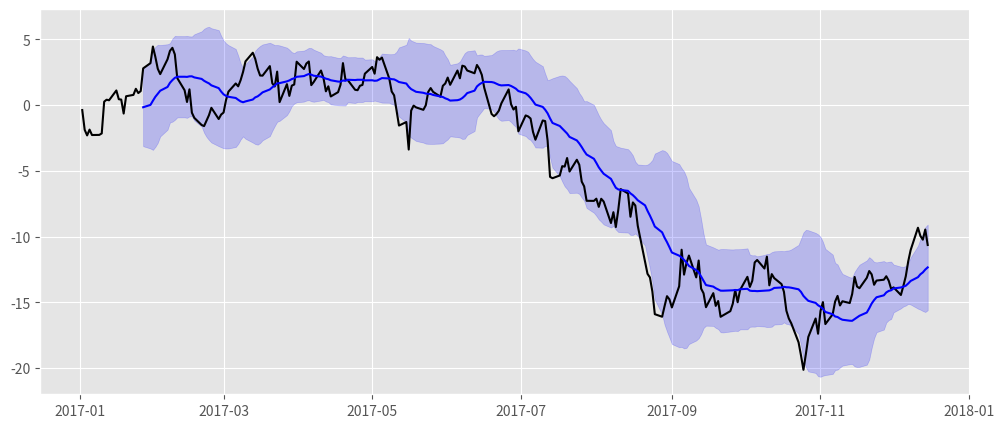

Reproduce this figure in Python.
# -*- coding: utf-8 -*-
import pandas as pd
import matplotlib as ml
import numpy as np
from matplotlib import pyplot as plt
ml.style.use('ggplot')


price = pd.Series(np.random.randn(250).cumsum(),\
                  index=pd.date_range('2017-1-1', periods=250, freq='B'))
ma = price.rolling(20).mean()
mstd = price.rolling(20).std()

plt.figure(figsize=(12, 5))
plt.plot(price.index, price, 'k')
plt.plot(ma.index, ma, 'b')
plt.fill_between(mstd.index, ma-2*mstd, ma+2*mstd, color='b', alpha=0.2)